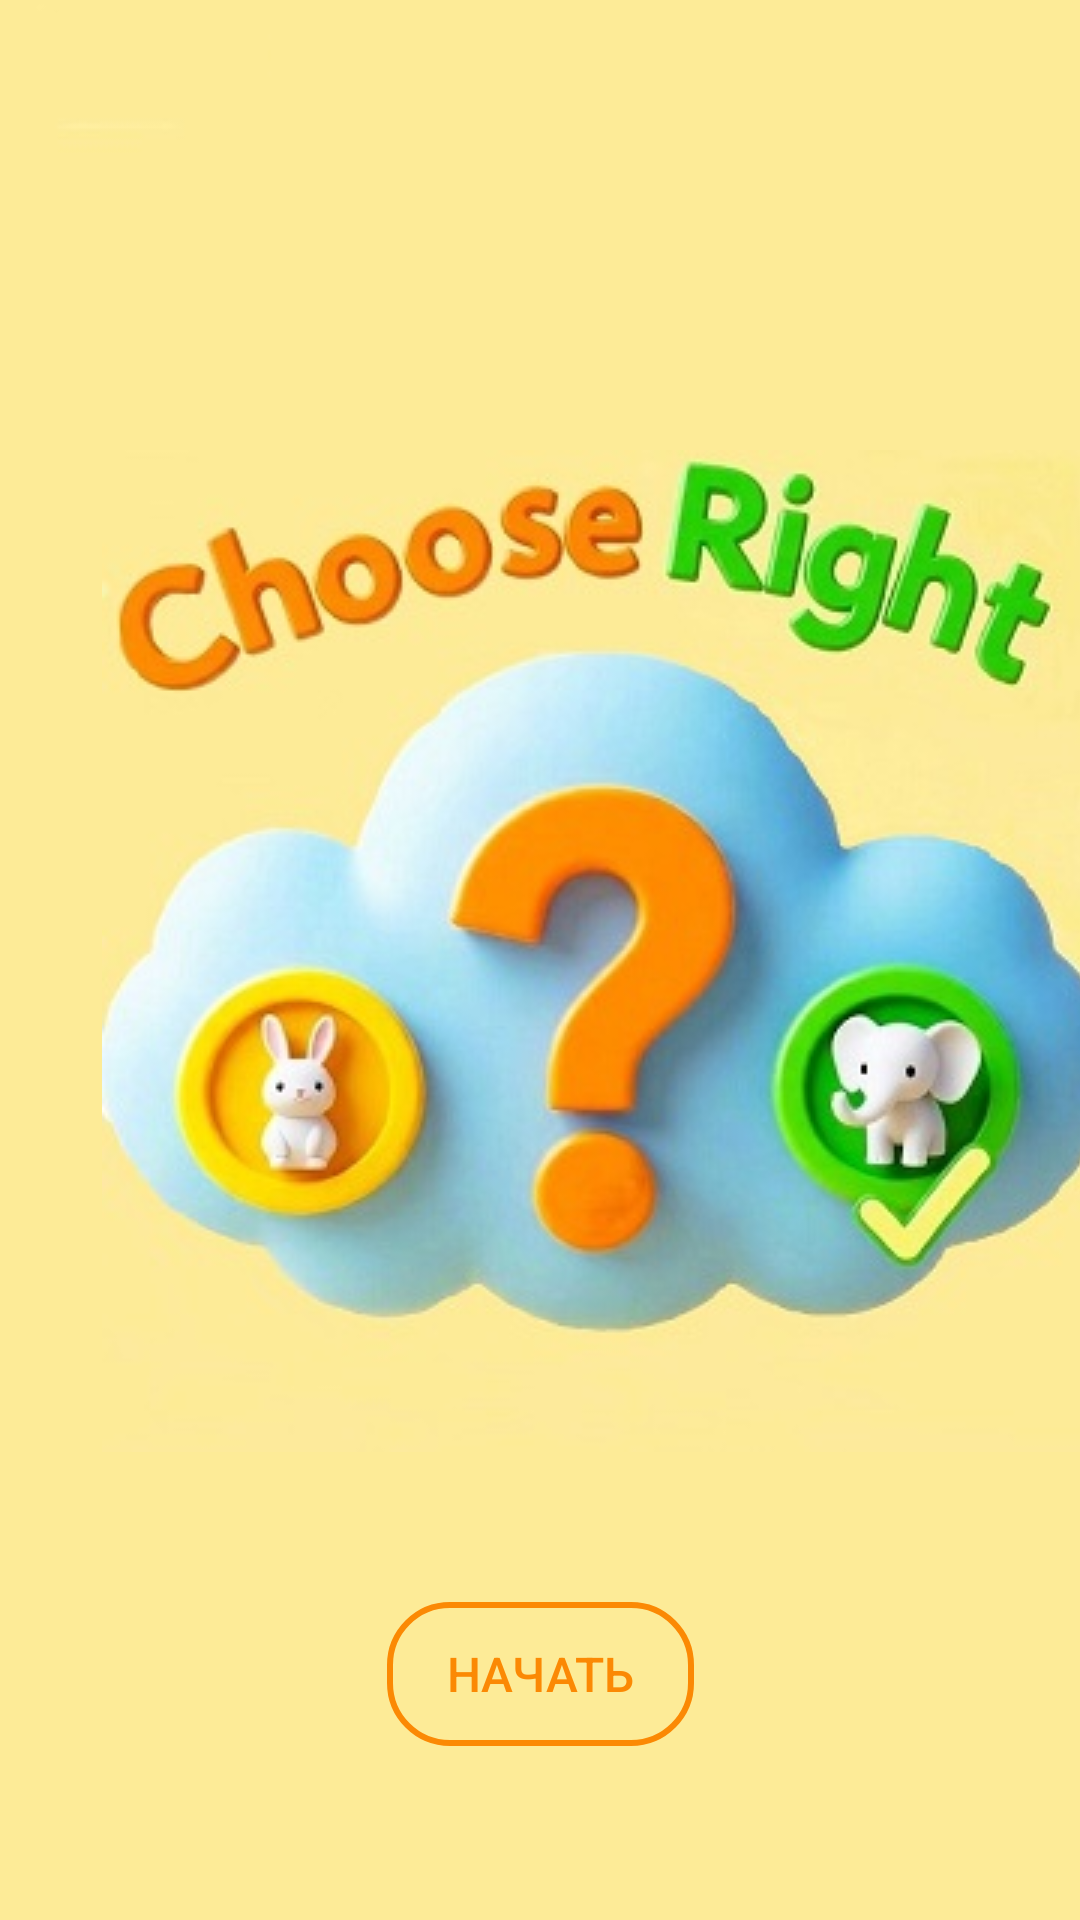

Produce the Android XML layout that renders to this screen, including the resource entries it uses.
<!-- AndroidManifest.xml: application theme Theme.ChooseRight -->
<!-- res/layout/activity_main.xml -->
<?xml version="1.0" encoding="utf-8"?>
<androidx.constraintlayout.widget.ConstraintLayout xmlns:android="http://schemas.android.com/apk/res/android"
    xmlns:app="http://schemas.android.com/apk/res-auto"
    xmlns:tools="http://schemas.android.com/tools"
    android:id="@+id/main"
    android:layout_width="match_parent"
    android:layout_height="match_parent"
    android:background="@drawable/background"
    tools:context=".MainActivity">

    <ImageView
        android:id="@+id/main_background"
        android:layout_width="wrap_content"
        android:layout_height="wrap_content"
        android:foregroundGravity="center"
        android:contentDescription="@string/app_name"
        android:layout_marginTop="150dp"
        android:layout_marginHorizontal="34dp"
        app:layout_constraintEnd_toEndOf="parent"
        app:layout_constraintHorizontal_bias="0.0"
        app:layout_constraintStart_toStartOf="parent"
        app:layout_constraintTop_toTopOf="parent"
        app:srcCompat="@drawable/choose_right_logo_mini" />

    <Button
        android:id="@+id/buttonStart"
        android:layout_width="wrap_content"
        android:layout_height="wrap_content"
        android:layout_marginTop="50dp"
        android:paddingHorizontal="20dp"
        android:text="@string/start"
        android:textSize="16sp"
        android:textColor="@color/orange"
        android:background="@drawable/button_stroke_orange_press_white"
        app:layout_constraintEnd_toEndOf="parent"
        app:layout_constraintStart_toStartOf="parent"
        app:layout_constraintTop_toBottomOf="@+id/main_background" />
</androidx.constraintlayout.widget.ConstraintLayout>
<!-- resources referenced by this layout -->
<resources>
  <color name="orange">#FFFB8904</color>
  <!-- drawable background: png bitmap (drawable, 3212 bytes) -->
  <!-- drawable button_stroke_orange_press_white (drawable) -->
  <?xml version="1.0" encoding="utf-8"?>
  <selector xmlns:android="http://schemas.android.com/apk/res/android">
      <item android:state_pressed="false" android:drawable="@drawable/style_btn_orange"/>
      <item android:state_pressed="true" android:drawable="@drawable/style_btn_orange_white_press"/>
  </selector>
  <!-- drawable choose_right_logo_mini: jpeg bitmap (drawable, 32986 bytes) -->
  <string name="app_name">ChooseRight</string>
  <string name="start">Начать</string>
  <style name="Theme.ChooseRight" parent="Base.Theme.ChooseRight" />
  <!-- drawable style_btn_orange (drawable) -->
  <?xml version="1.0" encoding="utf-8"?>
  <shape xmlns:android="http://schemas.android.com/apk/res/android">
   <corners android:radius="20dp"/>
      <stroke android:width="2dp" android:color="@color/orange"/>
  </shape>
  <!-- drawable style_btn_orange_white_press (drawable) -->
  <?xml version="1.0" encoding="utf-8"?>
  <shape xmlns:android="http://schemas.android.com/apk/res/android">
   <corners android:radius="20dp"/>
      <stroke android:width="2dp" android:color="@color/orange"/>
      <solid android:color="@color/white"/>
  </shape>
  <style name="Base.Theme.ChooseRight" parent="Theme.AppCompat.Light.NoActionBar">
          
          
      </style>
  <color name="white">#FFFFFFFF</color>
</resources>
